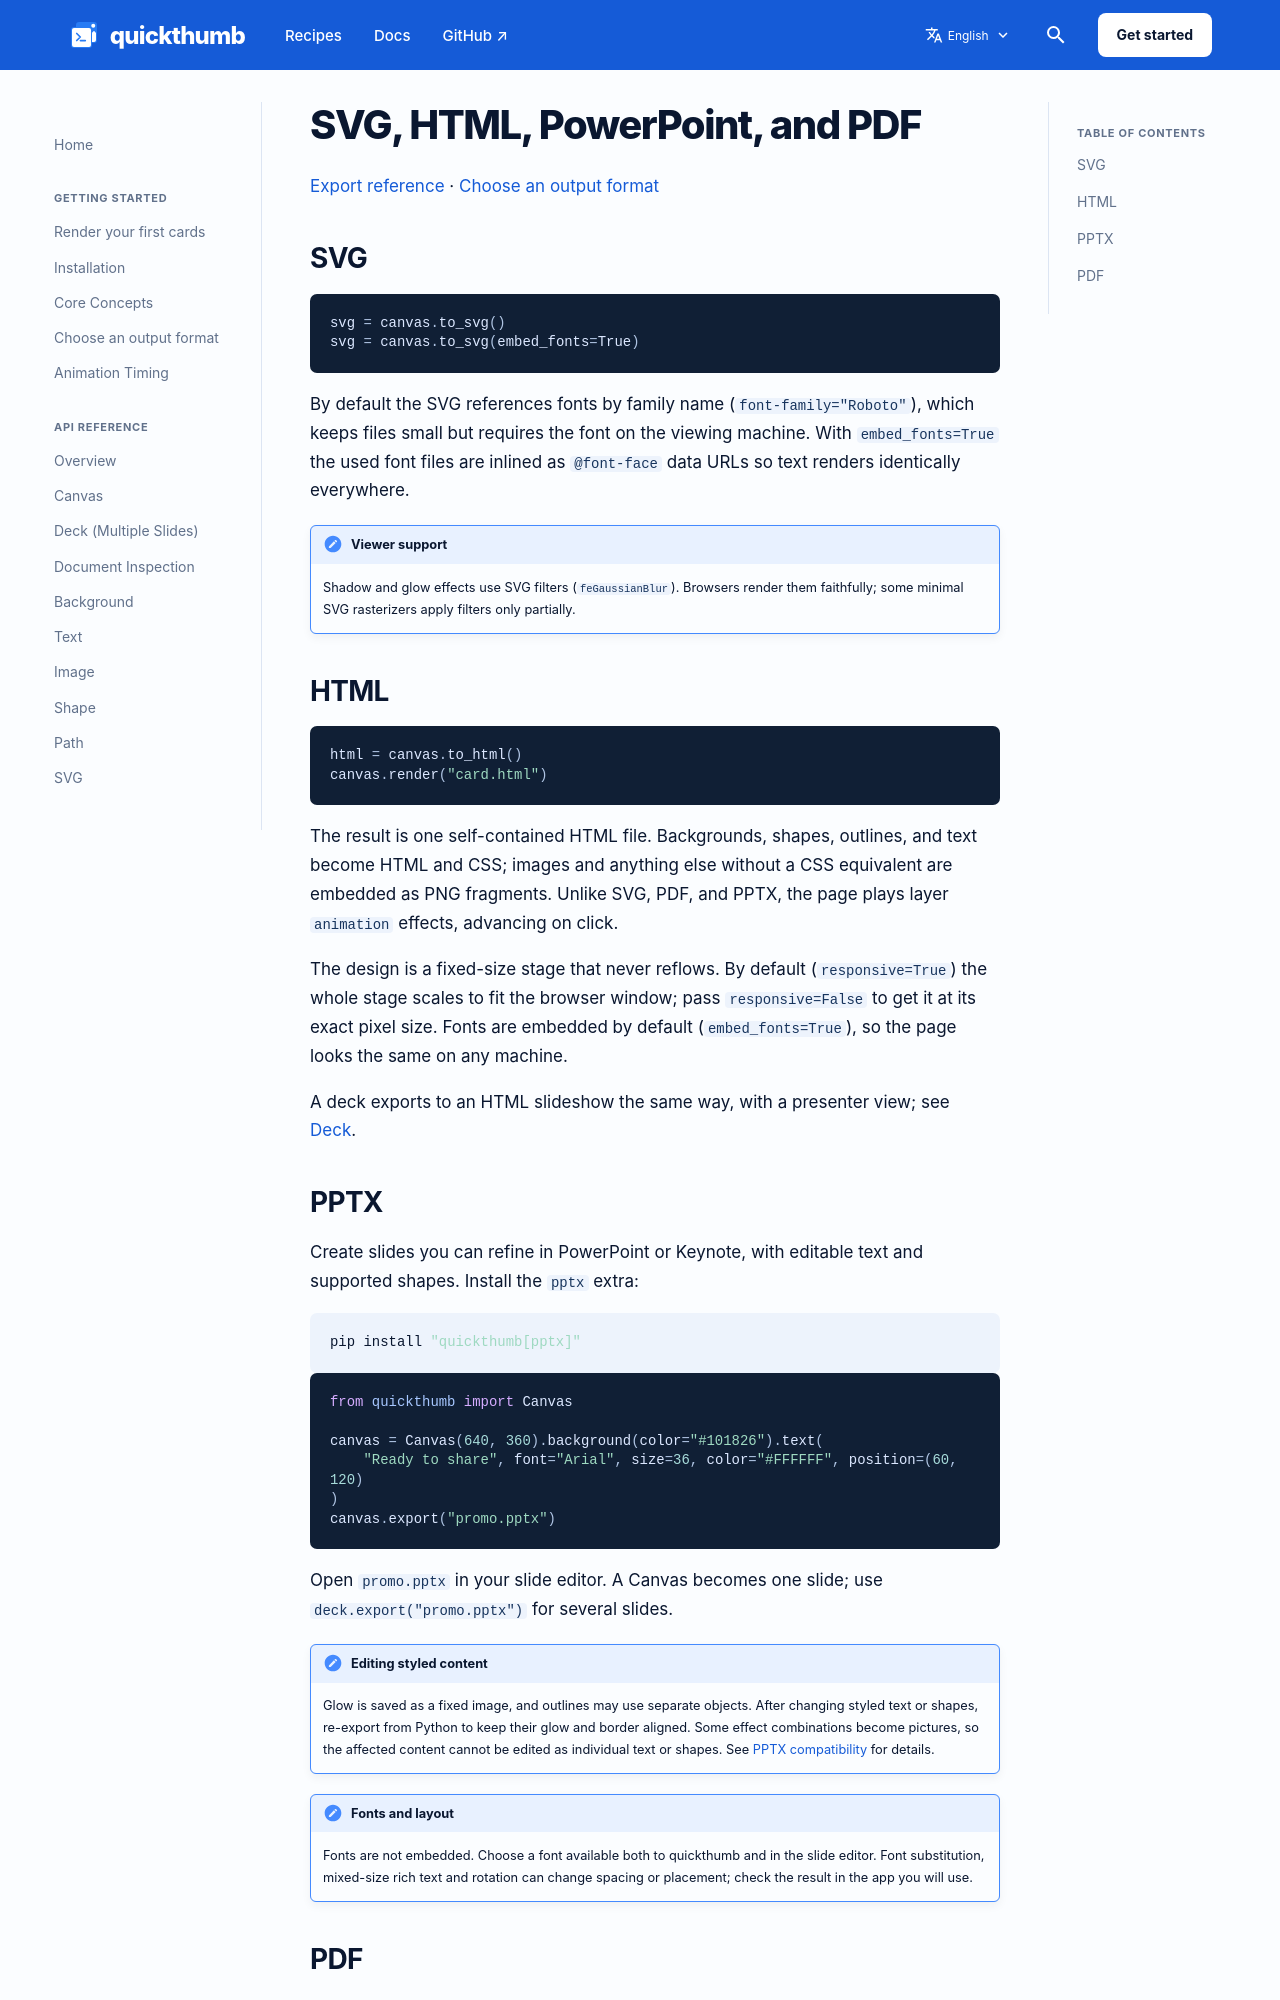

repository: sjquant/quickthumb · page: reference/export-documents/index.html · generator: mkdocs

---
description: Reference for svg, html, powerpoint, and pdf in quickthumb.
---

# SVG, HTML, PowerPoint, and PDF

[Export reference](../exports.md) · [Choose an output format](../output-guide.md)

## SVG

```python
svg = canvas.to_svg()
svg = canvas.to_svg(embed_fonts=True)
```

By default the SVG references fonts by family name (`font-family="Roboto"`), which keeps files small but requires the font on the viewing machine. With `embed_fonts=True` the used font files are inlined as `@font-face` data URLs so text renders identically everywhere.

!!! note "Viewer support"
    Shadow and glow effects use SVG filters (`feGaussianBlur`). Browsers render them faithfully; some minimal SVG rasterizers apply filters only partially.

## HTML

```python
html = canvas.to_html()
canvas.render("card.html")
```

The result is one self-contained HTML file. Backgrounds, shapes, outlines, and
text become HTML and CSS; images and anything else without a CSS equivalent
are embedded as PNG fragments. Unlike SVG, PDF, and PPTX, the page plays layer
`animation` effects, advancing on click.

The design is a fixed-size stage that never reflows. By default
(`responsive=True`) the whole stage scales to fit the browser window; pass
`responsive=False` to get it at its exact pixel size. Fonts are embedded by
default (`embed_fonts=True`), so the page looks the same on any machine.

A deck exports to an HTML slideshow the same way, with a presenter view; see
[Deck](../api/deck.md).
